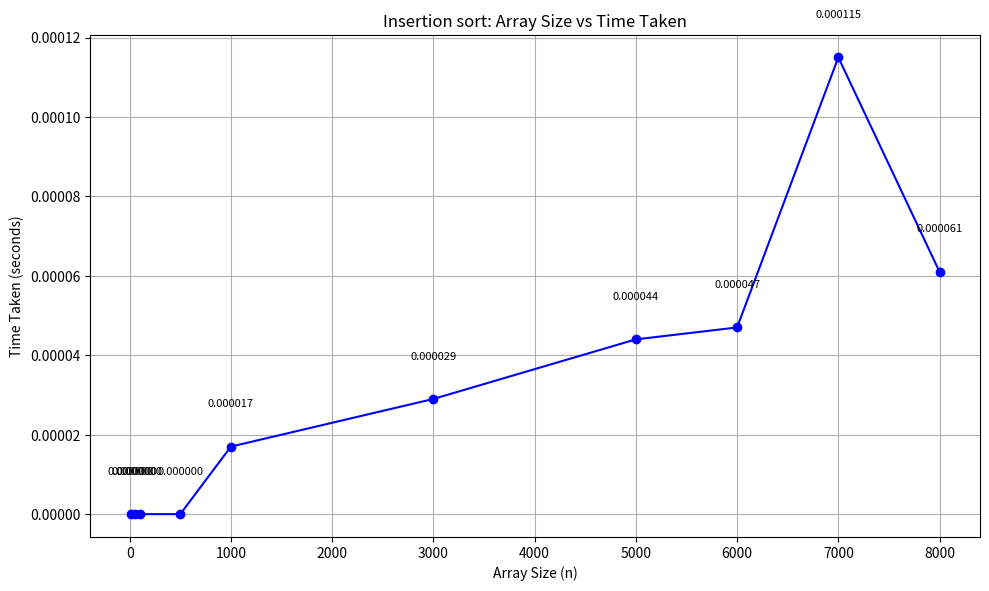

Source code (Python):
import matplotlib.pyplot as plt

# Data
n_values = [10, 50, 100, 500, 1000, 3000, 5000, 6000, 7000, 8000]
time_values = [0.000000, 0.000000, 0.000000, 0.000000, 0.000017, 0.000029, 0.000044, 0.000047, 0.000115, 0.000061]

# Plotting
plt.figure(figsize=(10, 6))
plt.plot(n_values, time_values, marker='o', linestyle='-', color='blue')

# Titles and labels
plt.title('Insertion sort: Array Size vs Time Taken')
plt.xlabel('Array Size (n)')
plt.ylabel('Time Taken (seconds)')
plt.grid(True)

# Show data point values
for i in range(len(n_values)):
    plt.text(n_values[i], time_values[i] + 0.00001, f"{time_values[i]:.6f}", 
             ha='center', fontsize=8)

plt.tight_layout()
plt.show()
